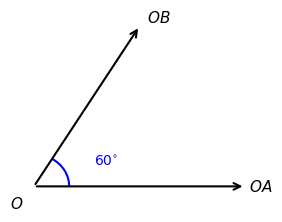

Source code (Python): (Note: this script raises an exception after producing the figure.)
"""生成第14章所有数学图，保存为矢量PDF — 已验证的完整示例"""
import matplotlib
matplotlib.use('Agg')
import matplotlib.pyplot as plt
import numpy as np
from matplotlib.patches import Arc, Polygon, Circle, FancyArrowPatch
import os

OUT = 'figures'

plt.rcParams.update({
    'font.family': 'sans-serif',
    'font.sans-serif': ['PingFang SC', 'Heiti SC', 'STHeiti', 'Arial Unicode MS'],
    'font.size': 12,
    'axes.linewidth': 1.0,
    'axes.unicode_minus': False,
})

def save(fig, name):
    path = os.path.join(OUT, name)
    fig.savefig(path + '.pdf', format='pdf', bbox_inches='tight', pad_inches=0.05)
    fig.savefig(path + '.png', format='png', dpi=150, bbox_inches='tight', pad_inches=0.05)
    plt.close(fig)
    print(f'  ✓ {name}')

def new_fig(w=4.5, h=3.5):
    return plt.subplots(figsize=(w, h))

# ===== 角度示意图 =====
fig, ax = new_fig(3, 2.5)
ax.set_xlim(-0.3, 3); ax.set_ylim(-0.3, 2.7); ax.axis('off')
ax.annotate('', xy=(3,0), xytext=(0,0), arrowprops=dict(arrowstyle='->', lw=1.5))
ax.annotate('', xy=(1.5,2.5), xytext=(0,0), arrowprops=dict(arrowstyle='->', lw=1.5))
ax.text(3.05, 0, '$OA$', va='center', fontsize=11)
ax.text(1.6, 2.55, '$OB$', ha='left', fontsize=11)
ax.text(-0.15, -0.15, '$O$', ha='right', va='top', fontsize=11)
arc = Arc((0,0), 1.0, 1.0, theta1=0, theta2=np.degrees(np.arctan2(2.5,1.5)), lw=1.5, color='blue')
ax.add_patch(arc)
ax.text(0.85, 0.32, '$60^{\\circ}$', fontsize=10, color='blue')
save(fig, 'ch14_angle_demo')

# ===== 三角形分类（按角）=====
labels_by_angle = [
    ('锐角三角形', '三个角都 $<90^\\circ$', [(0,0), (2.5,0), (1.8,2)]),
    ('直角三角形', '有一个角 $=90^\\circ$', [(0,0), (2.5,0), (0,2)]),
    ('钝角三角形', '有一个角 $>90^\\circ$', [(0,0), (2.5,0), (0.5,1.5)]),
]
for i, (title, sub, verts) in enumerate(labels_by_angle):
    fig, ax = new_fig(3, 3)
    ax.set_xlim(-0.5, 3.2); ax.set_ylim(-0.5, 2.5); ax.axis('off')
    tri = Polygon(verts, closed=True, fill=None, edgecolor='black', lw=1.5)
    ax.add_patch(tri)
    if i == 1:  # 直角标记
        ax.plot([0.3,0.3], [0,0.3], 'k-', lw=1)
        ax.plot([0,0.3], [0.3,0.3], 'k-', lw=1)
    ax.text(1.25, -0.8, f'{title}\n{sub}', ha='center', va='top', fontsize=9,
            bbox=dict(boxstyle='round,pad=0.3', facecolor='white', edgecolor='none'))
    save(fig, f'ch14_tri_angle_{i}')

# ===== 同位角与内错角 =====
fig, ax = new_fig(5, 4)
ax.set_xlim(-3.5, 3.5); ax.set_ylim(-3.5, 3.5); ax.axis('off')
ax.plot([-3.5,3.5], [2,2], 'k-', lw=1.5)
ax.plot([-3.5,3.5], [-2,-2], 'k-', lw=1.5)
ax.text(3.6, 2, '$a$', va='center', fontsize=11)
ax.text(3.6, -2, '$b$', va='center', fontsize=11)
xs = np.linspace(-3, 3, 50); ax.plot(xs, xs, 'k-', lw=1.5)
arc = Arc((2,2), 0.8, 0.8, theta1=45, theta2=90, lw=1.5, color='blue')
ax.add_patch(arc); ax.text(1.55, 2.2, '$1$', fontsize=10, color='blue')
arc = Arc((-2,-2), 0.8, 0.8, theta1=45, theta2=90, lw=1.5, color='blue')
ax.add_patch(arc); ax.text(-2.45, -1.8, "$1'$", fontsize=10, color='blue')
arc = Arc((2,2), 0.8, 0.8, theta1=270, theta2=315, lw=1.5, color='red')
ax.add_patch(arc); ax.text(2.3, 1.6, '$2$', fontsize=10, color='red')
arc = Arc((-2,-2), 0.8, 0.8, theta1=90, theta2=135, lw=1.5, color='red')
ax.add_patch(arc); ax.text(-2.3, -1.6, "$2'$", fontsize=10, color='red')
ax.text(0, -3.2, '同位角相等：$\\angle 1 = \\angle 1\'$\qquad 内错角相等：$\\angle 2 = \\angle 2\'$',
        ha='center', fontsize=10)
save(fig, 'ch14_angle_relations')

print('✅ 所有图生成完毕')
